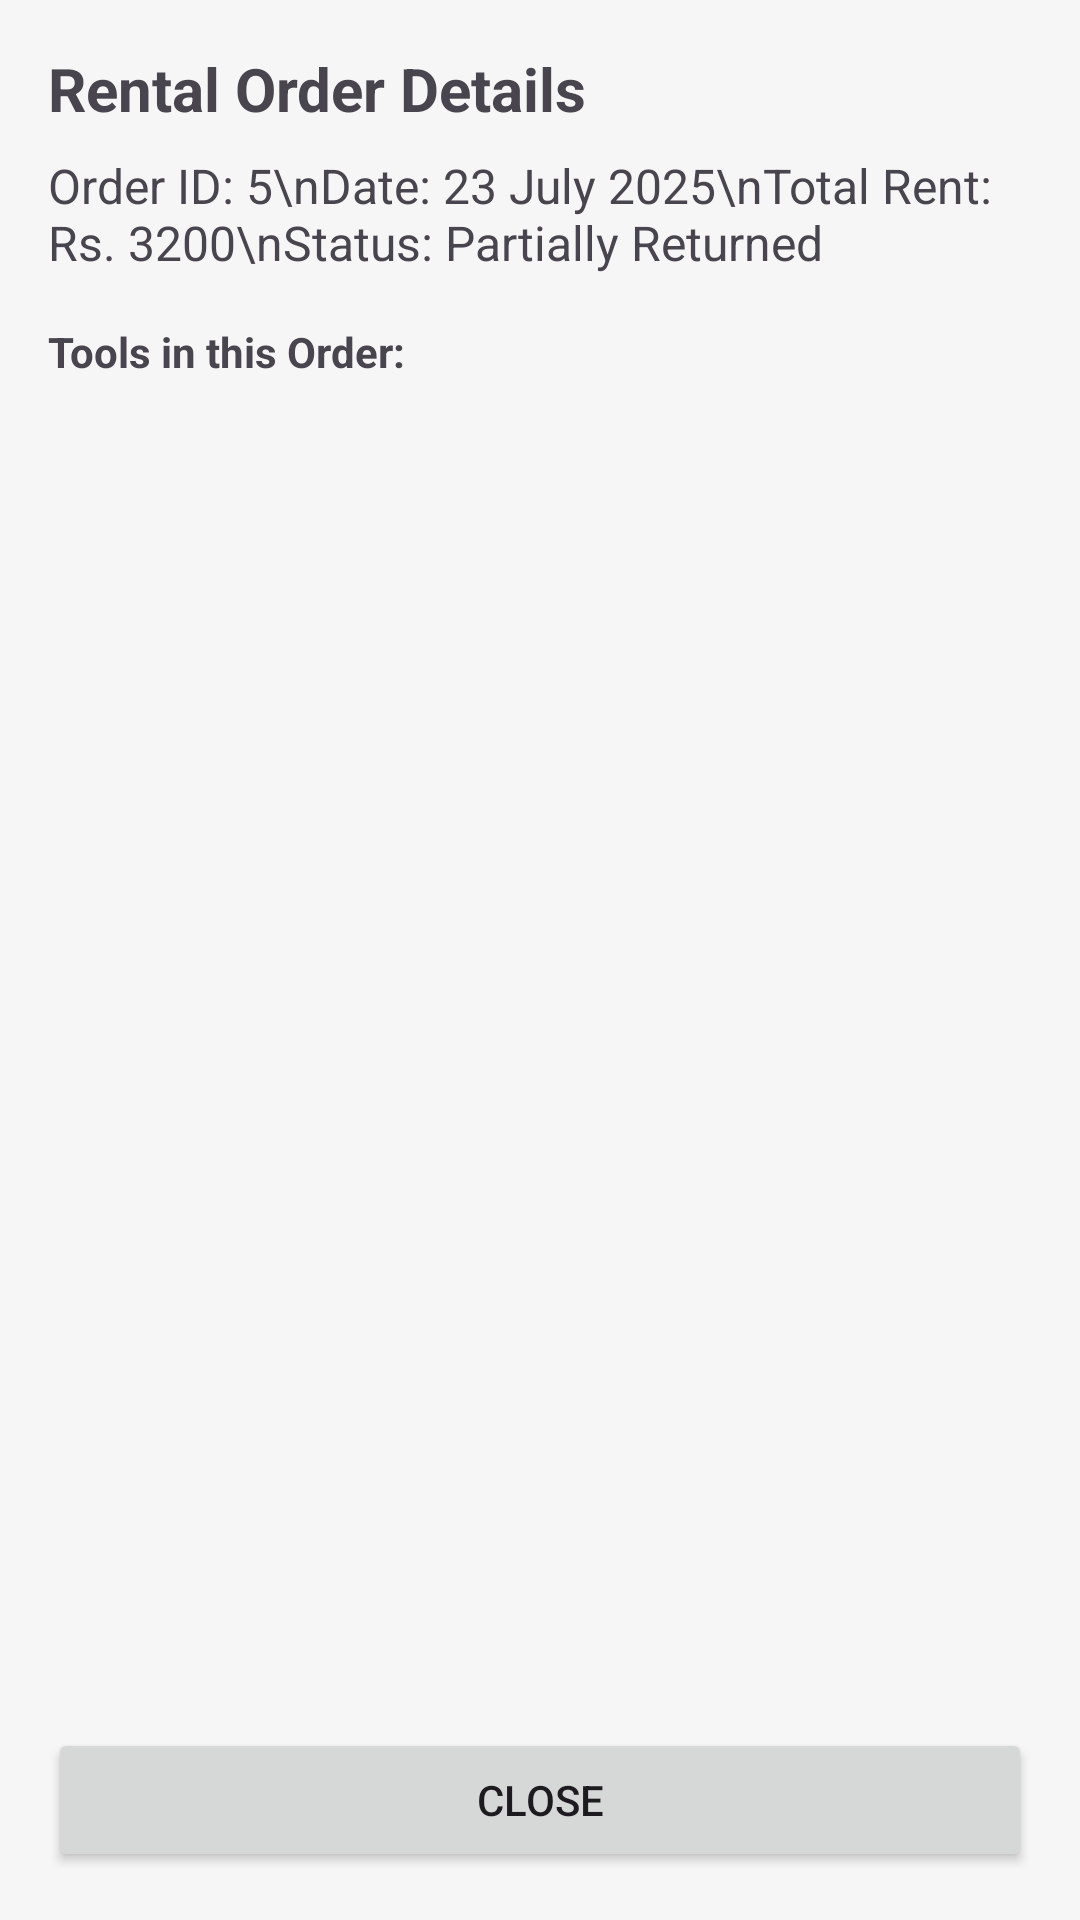

This screen was rendered from an Android layout file. Write that file and the resources it references.
<!-- AndroidManifest.xml: application theme Theme.RentATool -->
<!-- res/layout/fragment_rental_details.xml -->
<?xml version="1.0" encoding="utf-8"?>
<androidx.constraintlayout.widget.ConstraintLayout
    xmlns:android="http://schemas.android.com/apk/res/android"
    xmlns:app="http://schemas.android.com/apk/res-auto"
    android:layout_width="match_parent"
    android:layout_height="match_parent"
    android:padding="16dp">

    
    <TextView
        android:id="@+id/tv_order_summary"
        android:layout_width="0dp"
        android:layout_height="wrap_content"
        android:text="Rental Order Details"
        android:textSize="20sp"
        android:textStyle="bold"
        app:layout_constraintTop_toTopOf="parent"
        app:layout_constraintStart_toStartOf="parent"
        app:layout_constraintEnd_toEndOf="parent" />

    
    <TextView
        android:id="@+id/tv_order_info"
        android:layout_width="0dp"
        android:layout_height="wrap_content"
        android:text="Order ID: 5\nDate: 23 July 2025\nTotal Rent: Rs. 3200\nStatus: Partially Returned"
        android:layout_marginTop="8dp"
        android:textSize="16sp"
        app:layout_constraintTop_toBottomOf="@id/tv_order_summary"
        app:layout_constraintStart_toStartOf="parent"
        app:layout_constraintEnd_toEndOf="parent" />

    
    <TextView
        android:id="@+id/tv_tools_label"
        android:layout_width="wrap_content"
        android:layout_height="wrap_content"
        android:text="Tools in this Order:"
        android:textStyle="bold"
        android:layout_marginTop="16dp"
        app:layout_constraintTop_toBottomOf="@id/tv_order_info"
        app:layout_constraintStart_toStartOf="parent" />

    
    <ScrollView
        android:id="@+id/scroll_tool_items"
        android:layout_width="0dp"
        android:layout_height="0dp"
        android:layout_marginTop="8dp"
        app:layout_constraintTop_toBottomOf="@id/tv_tools_label"
        app:layout_constraintBottom_toTopOf="@id/btn_close"
        app:layout_constraintStart_toStartOf="parent"
        app:layout_constraintEnd_toEndOf="parent">

        <LinearLayout
            android:id="@+id/container_tool_items"
            android:layout_width="match_parent"
            android:layout_height="wrap_content"
            android:orientation="vertical" />
    </ScrollView>

    
    <Button
        android:id="@+id/btn_close"
        android:layout_width="0dp"
        android:layout_height="wrap_content"
        android:text="Close"
        app:layout_constraintBottom_toBottomOf="parent"
        app:layout_constraintStart_toStartOf="parent"
        app:layout_constraintEnd_toEndOf="parent" />
</androidx.constraintlayout.widget.ConstraintLayout>
<!-- resources referenced by this layout -->
<resources>
  <style name="Theme.RentATool" parent="Base.Theme.RentATool" />
  <style name="Base.Theme.RentATool" parent="Theme.Material3.DayNight.NoActionBar">
          
  
          <item name="colorPrimary">@color/colorPrimary</item>
          <item name="colorOnPrimary">@color/on_primary</item>
          <item name="colorPrimaryContainer">@color/primary_container</item>
          <item name="colorOnPrimaryContainer">@color/on_primary_container</item>
  
          
          <item name="colorSecondary">@color/secondary</item>
          <item name="colorOnSecondary">@color/on_secondary</item>
          <item name="colorSecondaryContainer">@color/secondary_container</item>
          <item name="colorOnSecondaryContainer">@color/on_secondary_container</item>
  
          
          <item name="android:colorBackground">@color/background</item>
          <item name="colorOnBackground">@color/on_background</item>
          <item name="colorSurface">@color/surface</item>
          <item name="colorOnSurface">@color/on_surface</item>
      </style>
  <color name="colorPrimary">#6200EE</color>
  <color name="on_primary">#FFFFFF</color>
  <color name="primary_container">#EDE7F6</color>
  <color name="on_primary_container">#1A00AA</color>
  <color name="secondary">#03DAC5</color>
  <color name="on_secondary">#000000</color>
  <color name="secondary_container">#C6F7F1</color>
  <color name="on_secondary_container">#002F2A</color>
  <color name="background">#F6F6F6</color>
  <color name="on_background">#121212</color>
  <color name="surface">#FFFFFF</color>
  <color name="on_surface">#121212</color>
</resources>
